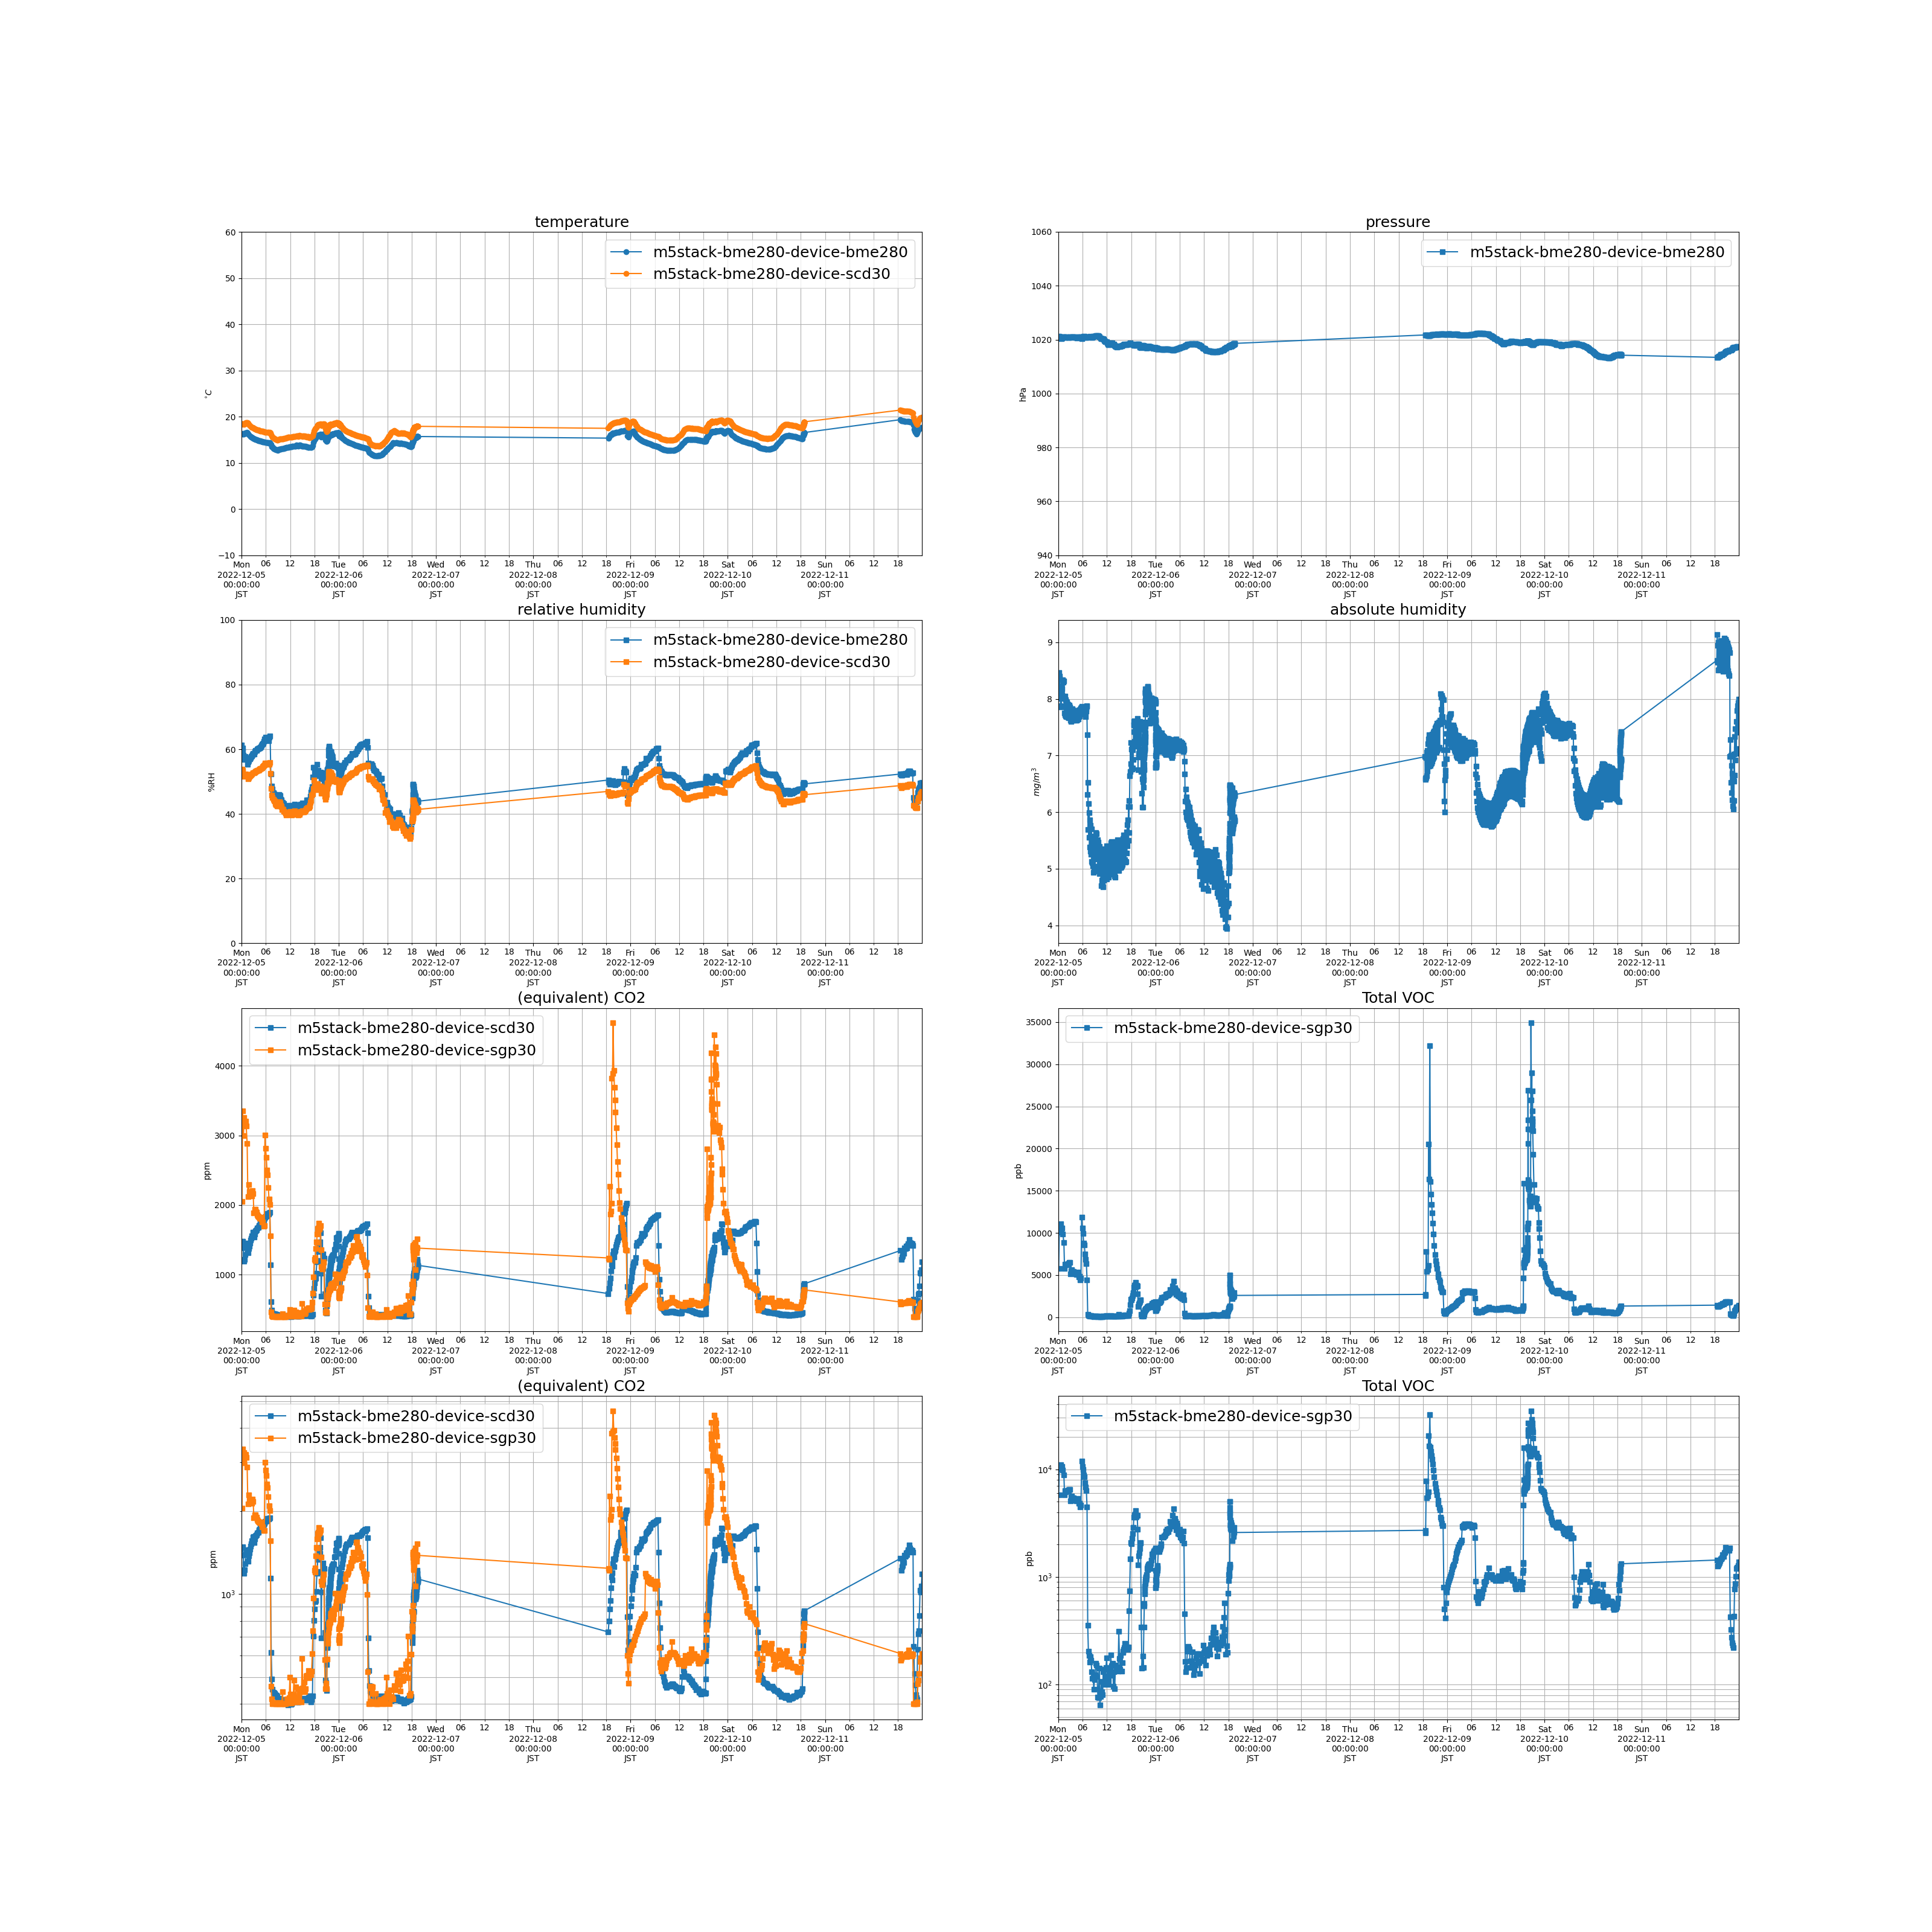

Values plotted in this chart, from the file beside it:
measuredAt, sensorId, temperature, humidity, pressure, tvoc, eCo2, co2, absolute_humidity
2022-12-05 00:00:00+09:00, m5stack-bme280-device-scd30, 18.27, 53.61, , , , 1382, 8.349
2022-12-05 00:04:00+09:00, m5stack-bme280-device-bme280, 16.16, 61.37, 1021, , , , 8.425
2022-12-05 00:07:00+09:00, m5stack-bme280-device-sgp30, , , , 5815, 2052, , 
2022-12-05 00:10:00+09:00, m5stack-bme280-device-scd30, 18.39, 53.94, , , , 1475, 8.46
2022-12-05 00:14:00+09:00, m5stack-bme280-device-bme280, 16.25, 60.38, 1021, , , , 8.334
2022-12-05 00:16:00+09:00, m5stack-bme280-device-sgp30, , , , 10468, 3352, , 
2022-12-05 00:18:00+09:00, m5stack-bme280-device-scd30, 18.43, 53.46, , , , 1480, 8.405
2022-12-05 00:20:00+09:00, m5stack-bme280-device-bme280, 16.31, 59.39, 1021, , , , 8.227
2022-12-05 00:22:00+09:00, m5stack-bme280-device-scd30, 18.48, 53.08, , , , 1474, 8.37
2022-12-05 00:26:00+09:00, m5stack-bme280-device-bme280, 16.22, 58.09, 1021, , , , 8.004
2022-12-05 00:29:00+09:00, m5stack-bme280-device-sgp30, , , , 10084, 2996, , 
2022-12-05 00:32:00+09:00, m5stack-bme280-device-scd30, 18.36, 51.52, , , , 1190, 8.066
2022-12-05 00:36:00+09:00, m5stack-bme280-device-bme280, 16.19, 57.09, 1021, , , , 7.852
2022-12-05 00:39:00+09:00, m5stack-bme280-device-sgp30, , , , 11073, 3252, , 
2022-12-05 00:42:00+09:00, m5stack-bme280-device-scd30, 18.42, 51.74, , , , 1223, 8.13
2022-12-05 00:46:00+09:00, m5stack-bme280-device-bme280, 16.33, 56.82, 1020, , , , 7.881
2022-12-05 00:49:00+09:00, m5stack-bme280-device-sgp30, , , , 10272, 3134, , 
2022-12-05 00:52:00+09:00, m5stack-bme280-device-scd30, 18.5, 51.81, , , , 1288, 8.179
2022-12-05 00:56:00+09:00, m5stack-bme280-device-bme280, 16.44, 57.83, 1021, , , , 8.074
2022-12-05 00:59:00+09:00, m5stack-bme280-device-sgp30, , , , 10565, 3201, , 
2022-12-05 01:02:00+09:00, m5stack-bme280-device-scd30, 18.67, 52.29, , , , 1391, 8.338
2022-12-05 01:06:00+09:00, m5stack-bme280-device-bme280, 16.52, 57.32, 1021, , , , 8.041
2022-12-05 01:09:00+09:00, m5stack-bme280-device-sgp30, , , , 9863, 3132, , 
2022-12-05 01:12:00+09:00, m5stack-bme280-device-scd30, 18.72, 51.97, , , , 1412, 8.312
2022-12-05 01:16:00+09:00, m5stack-bme280-device-bme280, 16.54, 57.16, 1021, , , , 8.029
2022-12-05 01:18:00+09:00, m5stack-bme280-device-scd30, 18.71, 51.91, , , , 1436, 8.297
2022-12-05 01:21:00+09:00, m5stack-bme280-device-bme280, 16.56, 57.09, 1021, , , , 8.028
2022-12-05 01:24:00+09:00, m5stack-bme280-device-sgp30, , , , 8849, 2883, , 
2022-12-05 01:27:00+09:00, m5stack-bme280-device-scd30, 18.76, 51.85, , , , 1449, 8.312
2022-12-05 01:31:00+09:00, m5stack-bme280-device-bme280, 16.51, 55.26, 1021, , , , 7.748
2022-12-05 01:34:00+09:00, m5stack-bme280-device-sgp30, , , , 5757, 2120, , 
2022-12-05 01:37:00+09:00, m5stack-bme280-device-scd30, 18.53, 50.88, , , , 1316, 8.047
2022-12-05 01:41:00+09:00, m5stack-bme280-device-bme280, 16.18, 56.16, 1021, , , , 7.719
2022-12-05 01:44:00+09:00, m5stack-bme280-device-sgp30, , , , 6313, 2294, , 
2022-12-05 01:47:00+09:00, m5stack-bme280-device-scd30, 18.27, 51.25, , , , 1376, 7.981
2022-12-05 01:51:00+09:00, m5stack-bme280-device-bme280, 16.03, 56.53, 1021, , , , 7.7
2022-12-05 01:54:00+09:00, m5stack-bme280-device-sgp30, , , , 6200, 2193, , 
2022-12-05 01:57:00+09:00, m5stack-bme280-device-scd30, 18.12, 51.54, , , , 1414, 7.955
2022-12-05 02:01:00+09:00, m5stack-bme280-device-bme280, 15.85, 57.06, 1021, , , , 7.688
2022-12-05 02:04:00+09:00, m5stack-bme280-device-sgp30, , , , 6212, 2163, , 
2022-12-05 02:07:00+09:00, m5stack-bme280-device-scd30, 18.0, 51.79, , , , 1456, 7.937
2022-12-05 02:11:00+09:00, m5stack-bme280-device-bme280, 15.72, 57.46, 1021, , , , 7.682
2022-12-05 02:14:00+09:00, m5stack-bme280-device-sgp30, , , , 6288, 2153, , 
2022-12-05 02:17:00+09:00, m5stack-bme280-device-scd30, 17.88, 52.01, , , , 1493, 7.914
2022-12-05 02:21:00+09:00, m5stack-bme280-device-bme280, 15.61, 57.79, 1021, , , , 7.674
2022-12-05 02:24:00+09:00, m5stack-bme280-device-sgp30, , , , 6379, 2138, , 
2022-12-05 02:27:00+09:00, m5stack-bme280-device-scd30, 17.77, 52.22, , , , 1525, 7.894
2022-12-05 02:30:00+09:00, m5stack-bme280-device-bme280, 15.52, 57.99, 1021, , , , 7.659
2022-12-05 02:33:00+09:00, m5stack-bme280-device-sgp30, , , , 6281, 2131, , 
2022-12-05 02:36:00+09:00, m5stack-bme280-device-scd30, 17.69, 52.44, , , , 1558, 7.89
2022-12-05 02:40:00+09:00, m5stack-bme280-device-bme280, 15.45, 58.4, 1021, , , , 7.681
2022-12-05 02:43:00+09:00, m5stack-bme280-device-sgp30, , , , 6520, 2210, , 
2022-12-05 02:46:00+09:00, m5stack-bme280-device-scd30, 17.62, 52.65, , , , 1609, 7.889
2022-12-05 02:50:00+09:00, m5stack-bme280-device-bme280, 15.37, 58.75, 1021, , , , 7.689
2022-12-05 02:53:00+09:00, m5stack-bme280-device-sgp30, , , , 6480, 2161, , 
2022-12-05 02:56:00+09:00, m5stack-bme280-device-scd30, 17.54, 52.65, , , , 1613, 7.851
2022-12-05 03:00:00+09:00, m5stack-bme280-device-bme280, 15.29, 58.54, 1021, , , , 7.625
2022-12-05 03:03:00+09:00, m5stack-bme280-device-sgp30, , , , 5107, 1890, , 
2022-12-05 03:06:00+09:00, m5stack-bme280-device-scd30, 17.46, 52.68, , , , 1536, 7.818
2022-12-05 03:10:00+09:00, m5stack-bme280-device-bme280, 15.22, 58.58, 1021, , , , 7.598
... 2,827 more rows
